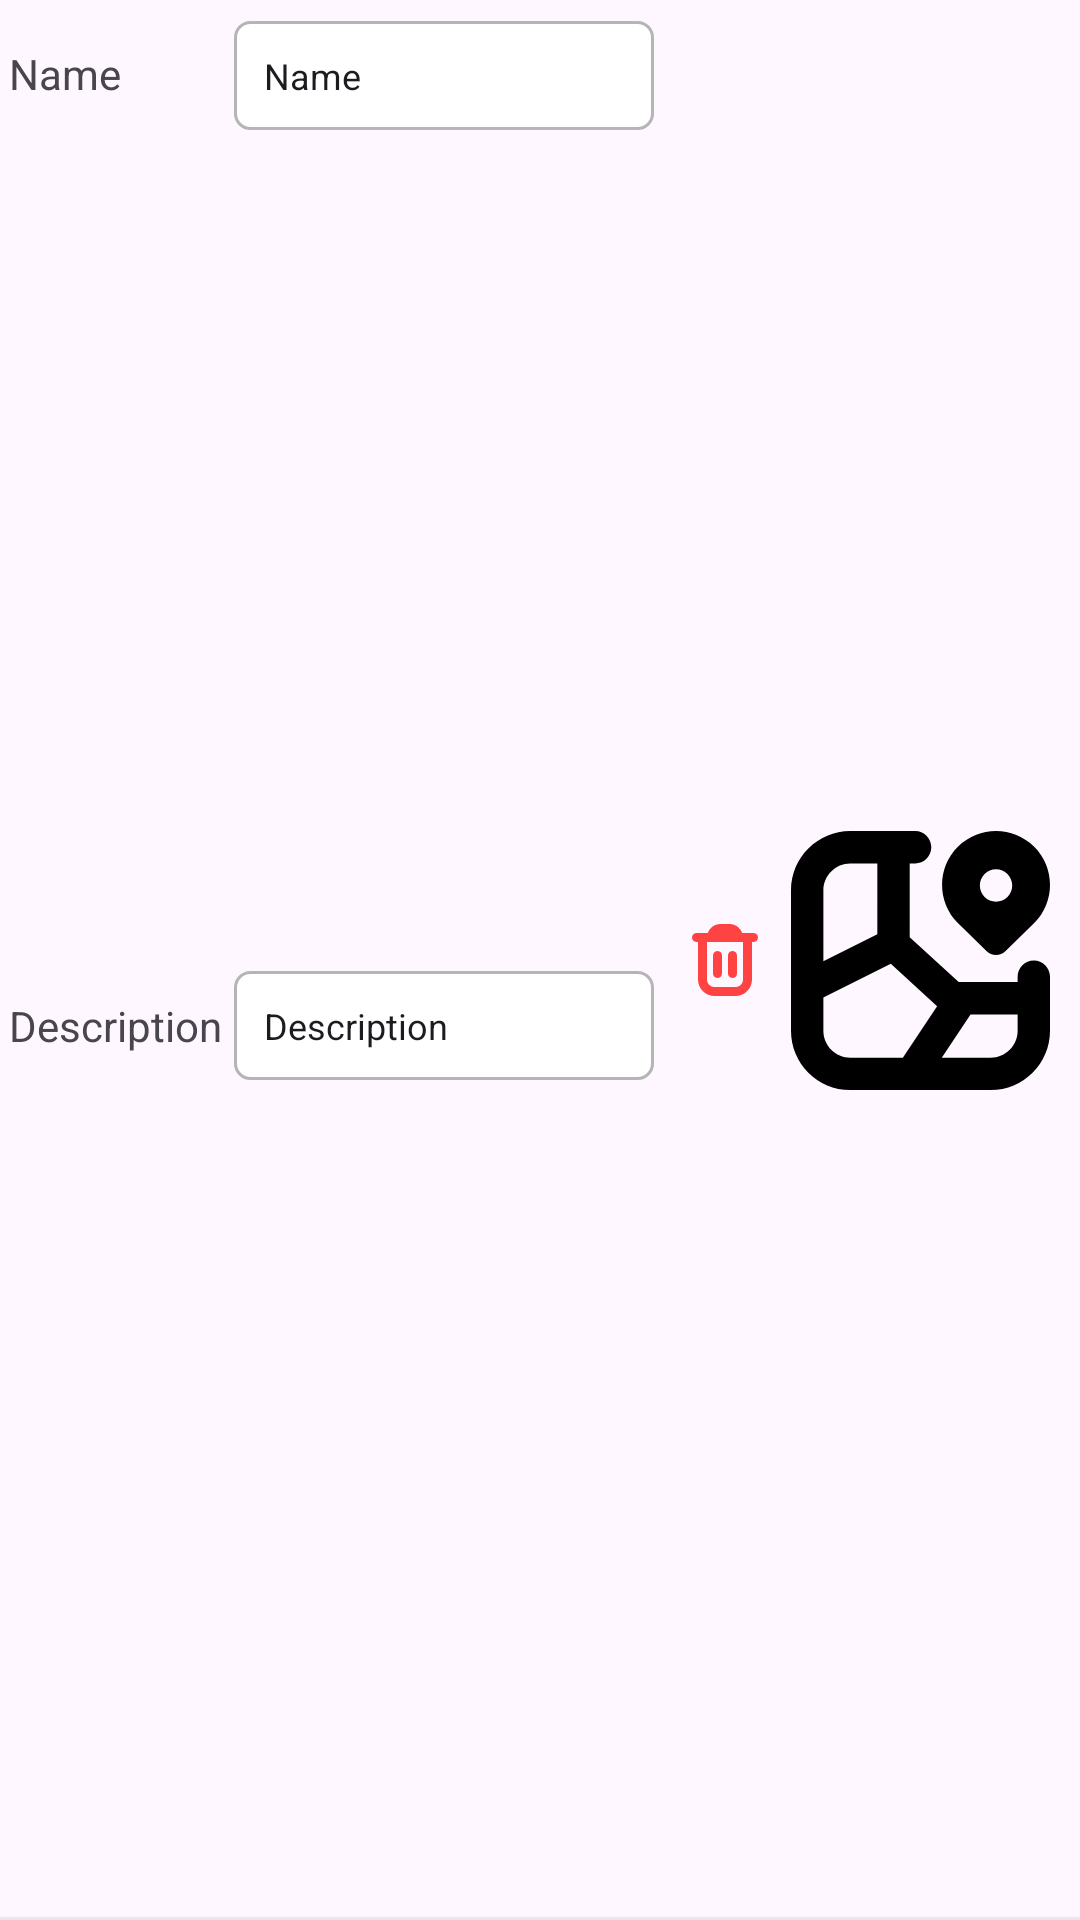

Write the Android layout XML for this screen, with the resource values it uses.
<!-- AndroidManifest.xml: application theme Theme.MapManager -->
<!-- res/layout/route_item_layout.xml -->
<?xml version="1.0" encoding="utf-8"?>
<androidx.constraintlayout.widget.ConstraintLayout xmlns:android="http://schemas.android.com/apk/res/android"
    xmlns:app="http://schemas.android.com/apk/res-auto"
    xmlns:tools="http://schemas.android.com/tools"
    android:layout_width="match_parent"
    android:layout_height="wrap_content">

    <View
        android:id="@+id/view4"
        android:layout_width="wrap_content"
        android:layout_height="1dp"
        android:background="@color/light_grey"
        android:translationZ="1dp"
        app:layout_constraintBottom_toBottomOf="parent"
        app:layout_constraintEnd_toEndOf="parent"
        app:layout_constraintStart_toStartOf="parent" />

    <TextView
        android:id="@+id/textView12"
        android:layout_width="wrap_content"
        android:layout_height="wrap_content"
        android:layout_marginStart="3dp"
        android:layout_marginTop="15dp"
        android:layout_marginBottom="15dp"
        android:text="@string/description"
        app:layout_constraintBottom_toBottomOf="parent"
        app:layout_constraintStart_toStartOf="parent"
        app:layout_constraintTop_toBottomOf="@+id/editNameText" />

    <TextView
        android:id="@+id/textView15"
        android:layout_width="wrap_content"
        android:layout_height="20dp"
        android:layout_marginStart="3dp"
        android:layout_marginTop="15dp"
        android:text="@string/name"
        app:layout_constraintStart_toStartOf="parent"
        app:layout_constraintTop_toTopOf="parent" />

    <EditText
        android:id="@+id/editDescriptionText"
        android:layout_width="wrap_content"
        android:layout_height="wrap_content"
        android:layout_marginStart="4dp"
        android:background="@drawable/edittext_rounded"
        android:ems="10"
        android:inputType="text"
        android:text="@string/description"
        android:textSize="12sp"
        app:layout_constraintBottom_toBottomOf="@+id/textView12"
        app:layout_constraintStart_toEndOf="@+id/textView12"
        app:layout_constraintTop_toTopOf="@+id/textView12" />

    <EditText
        android:id="@+id/editNameText"
        android:layout_width="wrap_content"
        android:layout_height="wrap_content"
        android:background="@drawable/edittext_rounded"
        android:ems="10"
        android:inputType="text"
        android:text="@string/name"
        android:textSize="12sp"
        app:layout_constraintBottom_toBottomOf="@+id/textView15"
        app:layout_constraintStart_toStartOf="@+id/editDescriptionText"
        app:layout_constraintTop_toTopOf="@+id/textView15" />


    <ImageView
        android:id="@+id/deleteRoute"
        android:layout_width="wrap_content"
        android:layout_height="wrap_content"
        app:layout_constraintBottom_toBottomOf="parent"
        app:layout_constraintEnd_toEndOf="parent"
        app:layout_constraintHorizontal_bias="0.1"
        app:layout_constraintStart_toEndOf="@+id/editNameText"
        app:layout_constraintTop_toTopOf="parent"
        app:srcCompat="@drawable/delete_account_icon"
        app:tint="@color/red" />

    <ImageView
        android:id="@+id/focusToRoute"
        android:layout_width="0dp"
        android:layout_height="0dp"
        android:layout_margin="10dp"
        app:layout_constraintBottom_toBottomOf="parent"
        app:layout_constraintEnd_toEndOf="parent"
        app:layout_constraintStart_toEndOf="@+id/deleteRoute"
        app:layout_constraintTop_toTopOf="parent"
        app:srcCompat="@drawable/region_icon"
        app:tint="@color/black" />

</androidx.constraintlayout.widget.ConstraintLayout>
<!-- resources referenced by this layout -->
<resources>
  <color name="black">#FF000000</color>
  <color name="light_grey">#A7E6E6E6</color>
  <color name="red">#EDFF3535</color>
  <!-- drawable delete_account_icon (drawable) -->
  <vector xmlns:android="http://schemas.android.com/apk/res/android" android:height="24dp" android:viewportHeight="512" android:viewportWidth="512" android:width="24dp">
        
      <path android:fillColor="#FF000000" android:pathData="M490.67,96c0,-17.67 -14.33,-32 -32,-32h-80.56C364.63,25.76 328.55,0.13 288,0h-64c-40.55,0.13 -76.63,25.76 -90.11,64H53.33c-17.67,0 -32,14.33 -32,32l0,0c0,17.67 14.33,32 32,32H64v266.67C64,459.47 116.53,512 181.33,512h149.33C395.47,512 448,459.47 448,394.67V128h10.67C476.34,128 490.67,113.67 490.67,96zM384,394.67C384,424.12 360.12,448 330.67,448H181.33C151.88,448 128,424.12 128,394.67V128h256V394.67z"/>
        
      <path android:fillColor="#FF000000" android:pathData="M202.67,384c17.67,0 32,-14.33 32,-32V224c0,-17.67 -14.33,-32 -32,-32s-32,14.33 -32,32v128C170.67,369.67 184.99,384 202.67,384z"/>
        
      <path android:fillColor="#FF000000" android:pathData="M309.33,384c17.67,0 32,-14.33 32,-32V224c0,-17.67 -14.33,-32 -32,-32s-32,14.33 -32,32v128C277.33,369.67 291.66,384 309.33,384z"/>
      
  </vector>
  <!-- drawable edittext_rounded (drawable) -->
  <?xml version="1.0" encoding="utf-8"?>
  <shape xmlns:android="http://schemas.android.com/apk/res/android"
      android:shape="rectangle">
      <solid android:color="@color/white" />
      <stroke
          android:width="1dp"
      android:color="@color/grey_white" />
      <corners android:radius="5dp" />
      <padding
          android:left="10dp"
          android:top="10dp"
          android:right="10dp"
          android:bottom="10dp" />
  
  </shape>
  <!-- drawable region_icon (drawable) -->
  <vector xmlns:android="http://schemas.android.com/apk/res/android"
      android:width="24dp"
      android:height="24dp"
      android:viewportWidth="24"
      android:viewportHeight="24">
    <path
        android:fillColor="#FF000000"
        android:pathData="m22.5,12c-0.828,0 -1.5,0.672 -1.5,1.5v0.5h-5.462l-4.538,-4.16L11,3h0.5c0.829,0 1.5,-0.672 1.5,-1.5s-0.671,-1.5 -1.5,-1.5h-6C2.467,0 0,2.468 0,5.5v13c0,3.032 2.467,5.5 5.5,5.5h13c3.032,0 5.5,-2.468 5.5,-5.5v-5c0,-0.828 -0.672,-1.5 -1.5,-1.5ZM5.5,3h2.5v6.573l-5,2.5v-6.573c0,-1.379 1.122,-2.5 2.5,-2.5ZM3,18.5v-3.073l6.248,-3.124 4.291,3.934 -3.175,4.763h-4.864c-1.378,0 -2.5,-1.121 -2.5,-2.5ZM18.5,21h-4.531l2.667,-4h4.364v1.5c0,1.379 -1.121,2.5 -2.5,2.5ZM18.113,11.126c0.493,0.482 1.281,0.482 1.774,0l2.648,-2.59c1.953,-1.953 1.953,-5.118 0,-7.071C21.559,0.488 20.28,0 19,0c-1.28,0 -2.559,0.488 -3.536,1.464 -1.953,1.953 -1.953,5.118 0,7.071l2.648,2.59ZM19,3.554c0.828,0 1.5,0.672 1.5,1.5s-0.672,1.5 -1.5,1.5 -1.5,-0.672 -1.5,-1.5 0.672,-1.5 1.5,-1.5Z"/>
  </vector>
  <string name="description">Description</string>
  <string name="name">Name</string>
  <style name="Theme.MapManager" parent="Base.Theme.MapManager" />
  <color name="white">#FFFFFF</color>
  <color name="grey_white">#b5b5b5</color>
  <style name="Base.Theme.MapManager" parent="Theme.Material3.DayNight.NoActionBar">
          
          
          <item name="android:statusBarColor" tools:targetApi="l">@color/green_ultra_dark</item>
      </style>
  <color name="green_ultra_dark">#20a620</color>
</resources>
